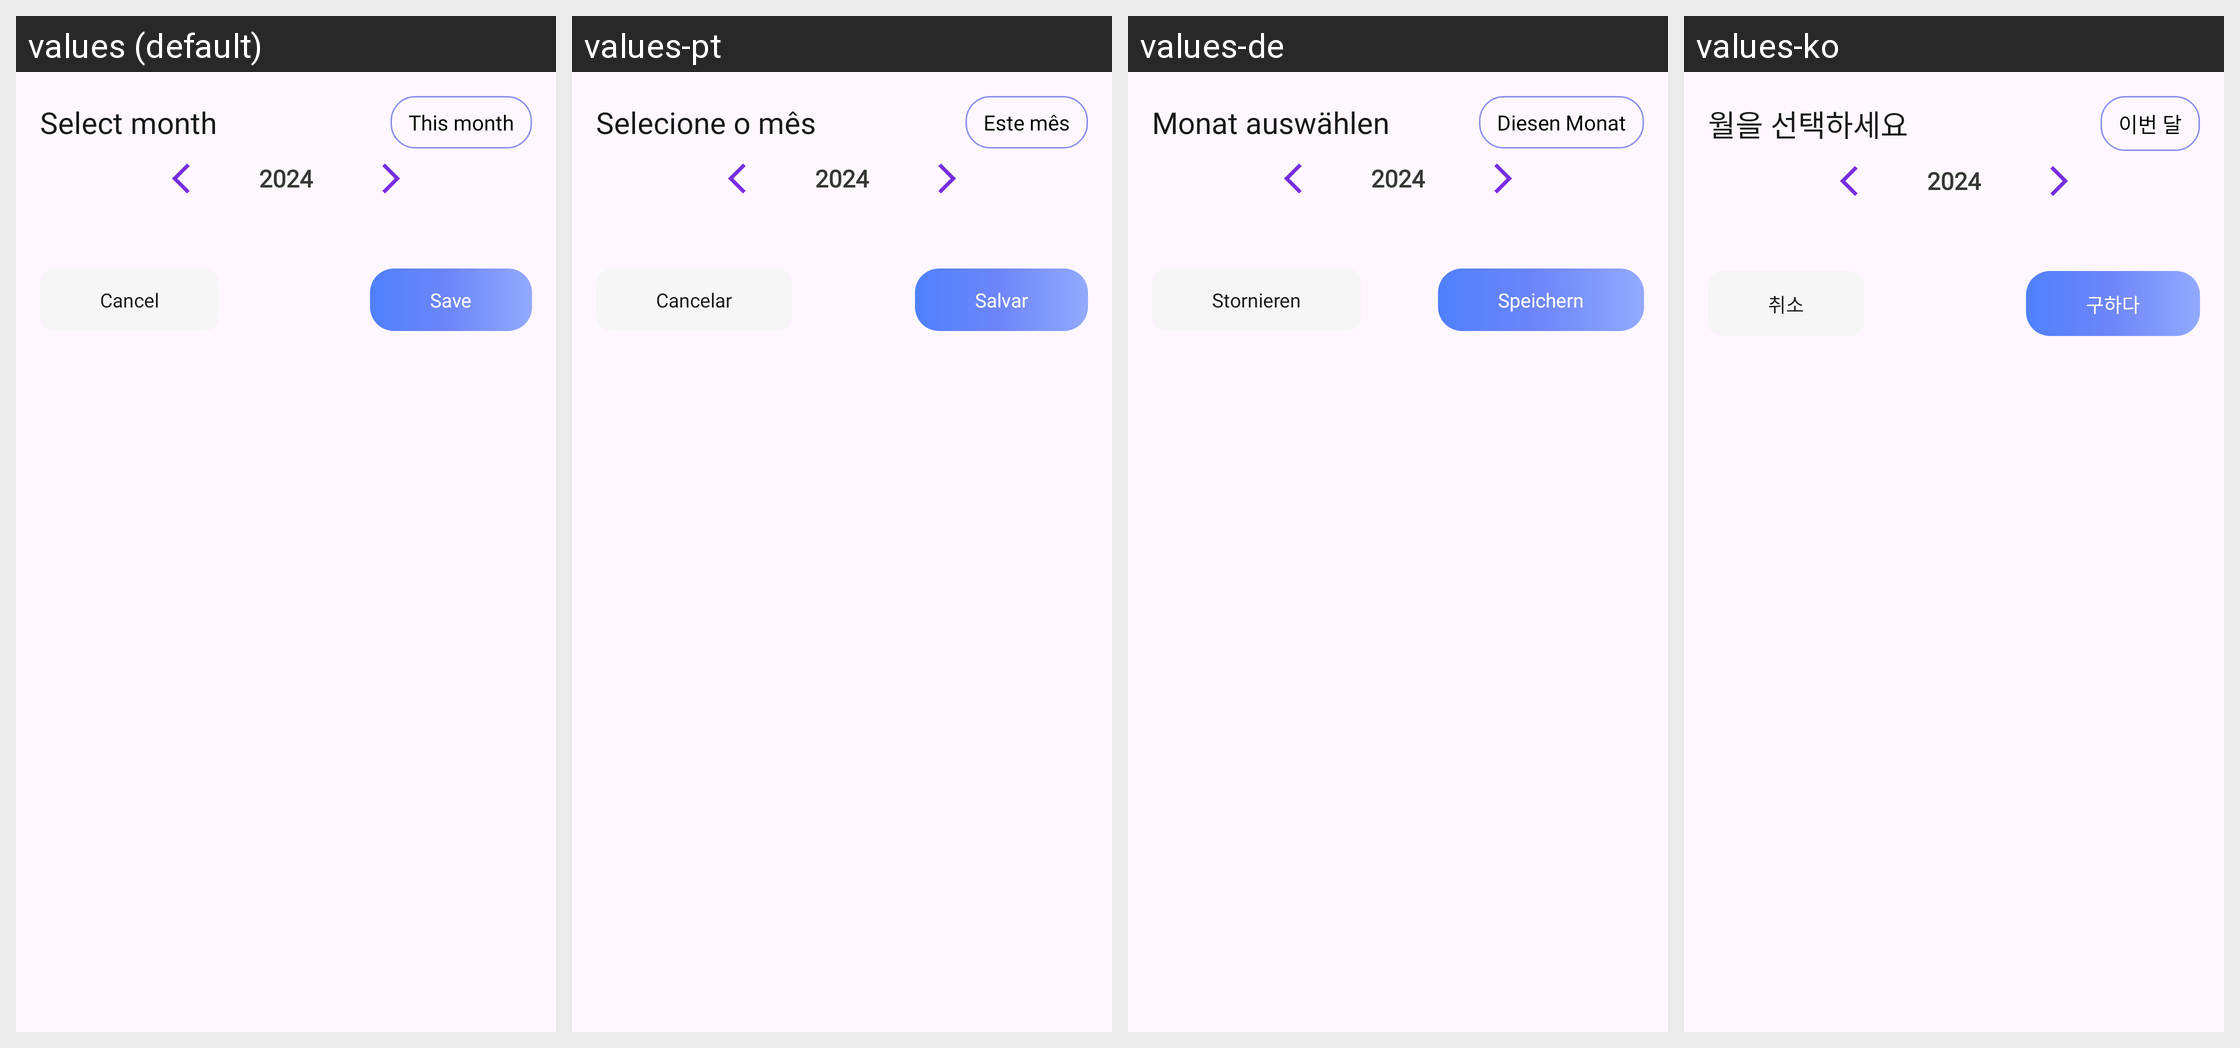

The Android screen above is rendered under several locales of the same app. Produce the string resources it draws, with the default and per-locale values.
Android screen res/layout/dialog_select_month.xml rendered under 4 locales, left to right: values (default), values-pt, values-de, values-ko. Device: Nexus 5 (rendered at 1080×1920; each locale shown at half size, 540×960, under a caption strip naming it); theme Theme.MoneyManagement.
Other locales in the repository, not shown: values-ar, values-ja, values-vi, values-zh.
Strings drawn on this screen, with the default value and each locale's value (text and hints the layout hard-codes, and strings that could not be matched under every locale, appear in the picture but are not listed):

select_month
  values: Select month
  values-pt: Selecione o mês
  values-de: Monat auswählen
  values-ko: 월을 선택하세요

this_month
  values: This month
  values-pt: Este mês
  values-de: Diesen Monat
  values-ko: 이번 달

cancel
  values: Cancel
  values-pt: Cancelar
  values-de: Stornieren
  values-ko: 취소

save
  values: Save
  values-pt: Salvar
  values-de: Speichern
  values-ko: 구하다
